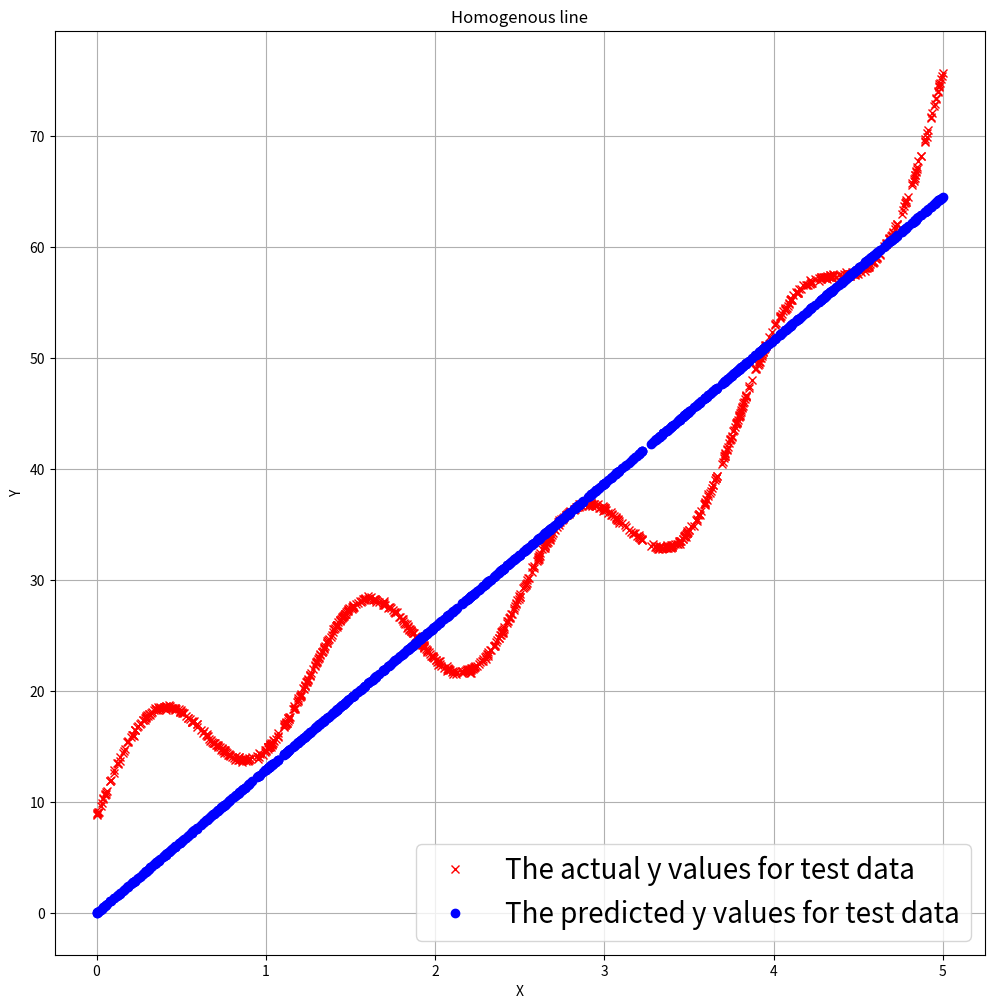
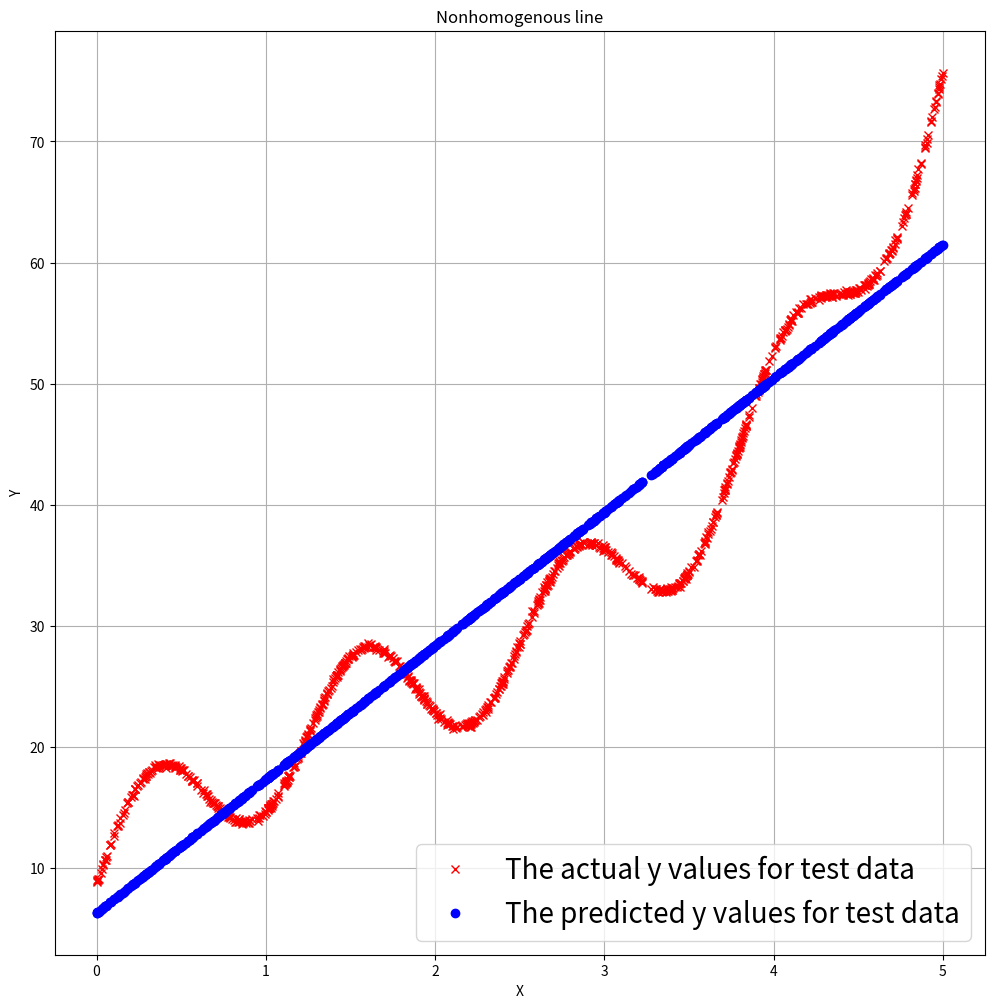

Write Python code to recreate these figures, in order.
# importing necessary libraries
import matplotlib.pyplot as plt
import numpy as np

# Solves the Least Squares problem for given X, Y. 
# alpha is the regularization coefficient
# Output is the estimated y for both X and X_all
def solve_ols(X_train, Y_train, X_test, alpha):
    W = np.dot(np.linalg.pinv(np.dot(X_train.T, X_train) + alpha*np.identity(np.shape(X_train)[1])), np.dot(X_train.T, Y_train))
    print ("Optimal W is ", W.flatten())
    return np.dot(X_train, W), np.dot(X_test, W)

def run_ols(X_train, Y_train, X_test, Y_test, alpha, plot_X_train, plot_X_test, description):
    Y_LS_train, Y_LS_test = solve_ols(X_train, Y_train, X_test, alpha)
    
    fig, ax = plt.subplots(figsize=(12,12), dpi=50)
    
    # Plotting the train data
    #ax.plot(X_train, Y_train, 'rx')
    # Plotting the prediction of our model on the train data
    #ax.plot(X_train, Y_LS_train, 'bo')

    # Plotting the actual y values for the test data
    ax.plot(plot_X_test, Y_test, 'rx', label='The actual y values for test data')
    # Plotting the prediction of our model on the test data
    ax.plot(plot_X_test, Y_LS_test, 'bo', label='The predicted y values for test data')
    
    ax.legend(loc='lower right', prop={'size': 20})
    ax.set(xlabel='X', ylabel='Y', title=description)
    ax.grid()
    plt.show()
    
    print ("Mean Squarred Error (MSE) of train data: " , np.square(np.linalg.norm(Y_LS_train-Y_train))/Y_train.size)
    print ("Mean Squarred Error (MSE) of test data: " , np.square(np.linalg.norm(Y_LS_test-Y_test))/Y_test.size)

# generate n data points based on a combination of sinosuidal and polynomial functions
def generate_data(n):
    X = np.random.rand(n, 1)*5
    X = np.sort(X, axis=0)
    Y = 10 + (X-0.1)*(X-0.1)*(X-0.1) - 5*(X-0.5)*(X-0.5) + 10*X + 5* np.sin(5*X)
    # Adding noise
    Y = Y + 0.1*np.random.randn(n,1)
    return X, Y

# Number of training and test points.
n_train = 30
n_test = 1000

# This will be used later for regularization. For now it is set to 0.
alpha = 0

# Generating train and test data.
X_train, Y_train = generate_data(n_train)
X_test, Y_test = generate_data(n_test)

# Homogenous line/hyperplane (goes through the origin)
run_ols(X_train, Y_train, X_test, Y_test, alpha, X_train, X_test, "Homogenous line")

# Non-homogenous line/hyperplane
# First we augment the data with an all 1 column/feature
X_augmented_train = np.concatenate((X_train, np.ones((n_train, 1))), axis=1)
X_augmented_test = np.concatenate((X_test, np.ones((n_test, 1))), axis=1)

# Now we run OLS on the augmented data.
run_ols(X_augmented_train, Y_train, X_augmented_test, Y_test, alpha, X_train, X_test, "Nonhomogenous line")




